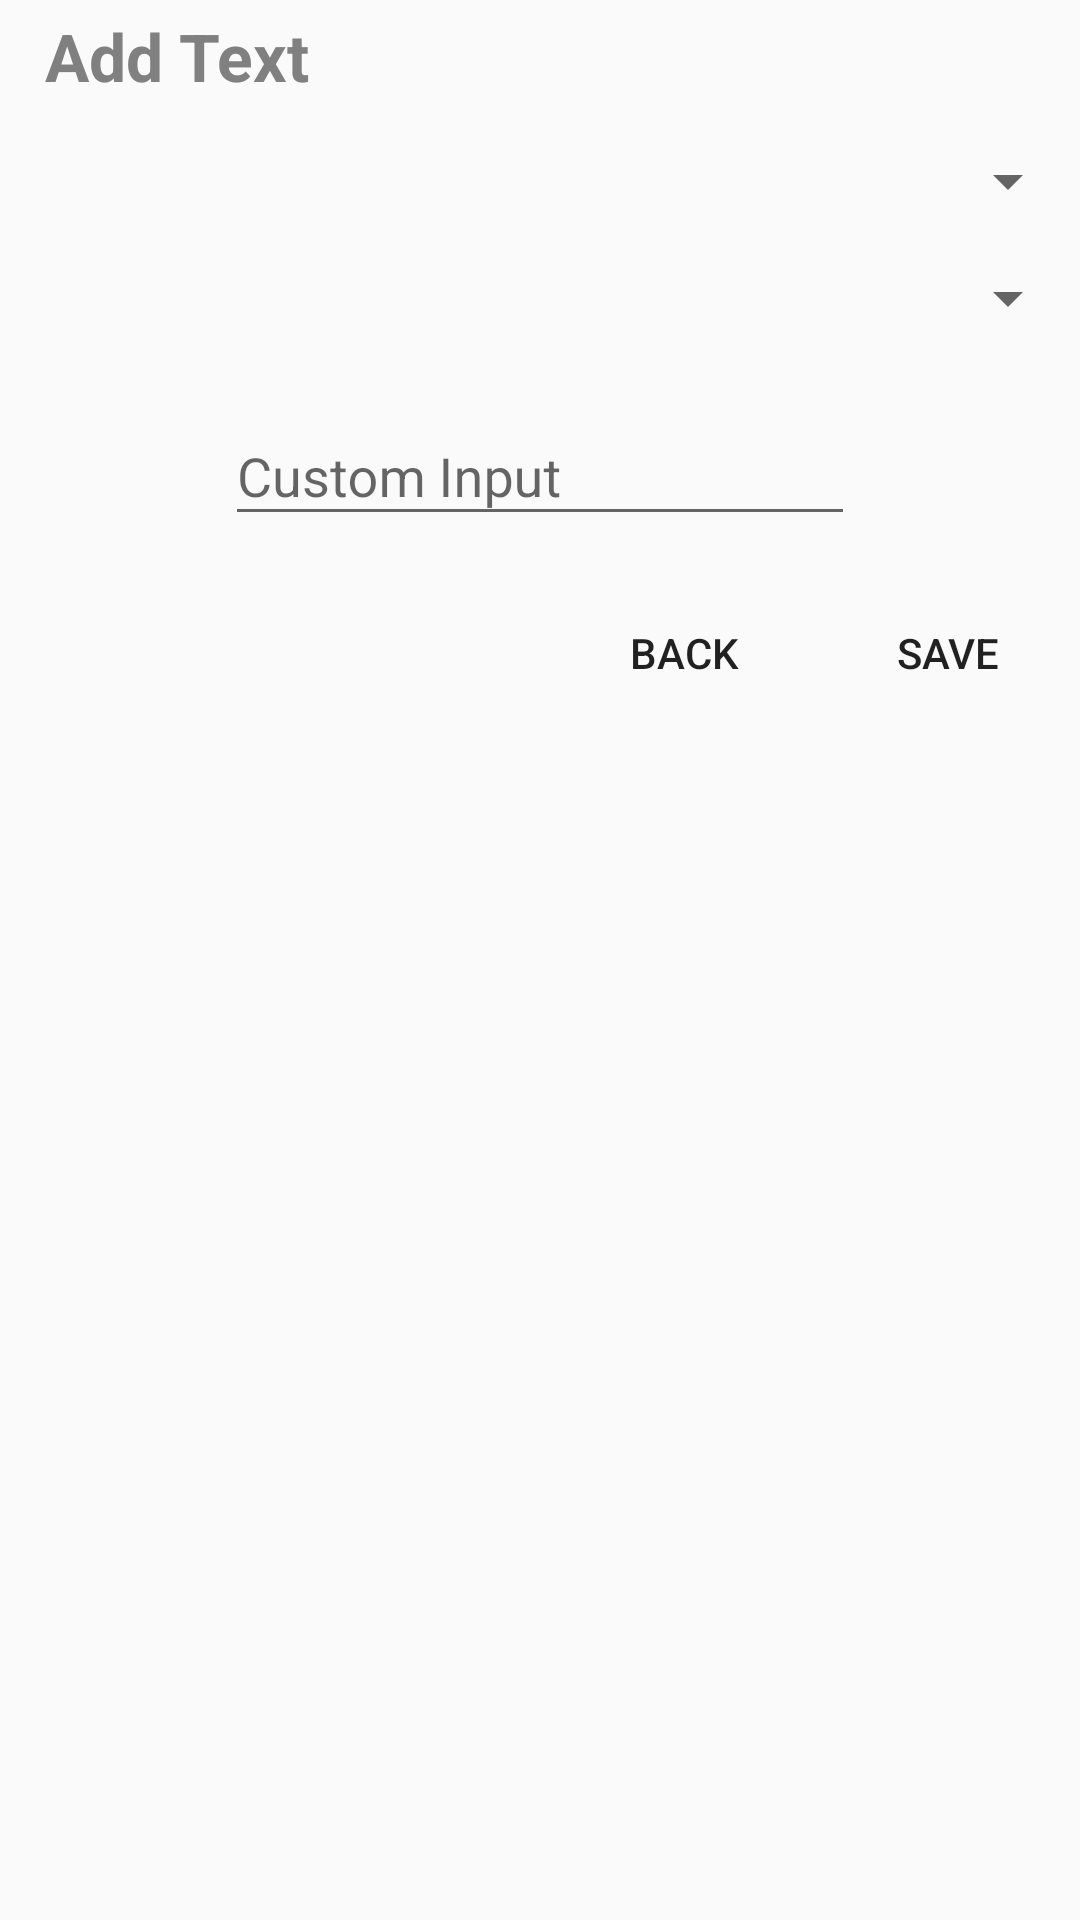

Reconstruct the res/layout file that produces this screen, plus the resources it refers to.
<!-- AndroidManifest.xml: application theme AppTheme -->
<!-- res/layout/activity_text.xml -->
<?xml version="1.0" encoding="utf-8"?>

<RelativeLayout xmlns:android="http://schemas.android.com/apk/res/android"
    android:layout_width="match_parent" android:layout_height="match_parent">
    <TextView
        android:layout_width="wrap_content"
        android:layout_height="wrap_content"
        android:textColor="@android:color/tertiary_text_dark"
        android:textAppearance="?android:attr/textAppearanceLarge"
        android:text="Add Text"
        android:id="@+id/textView4"
        android:textAlignment="center"
        android:visibility="visible"
        android:typeface="sans"
        android:textStyle="bold"
        android:layout_marginTop="4dp"
        android:layout_marginStart="15dp"
        android:layout_alignParentTop="true"
        android:layout_alignParentStart="true" />

      <Spinner
          android:layout_width="match_parent"
          android:layout_height="wrap_content"
          android:id="@+id/spinner"
          android:layout_below="@+id/textView4"
          android:layout_alignEnd="@+id/save"
          android:layout_marginTop="15dp"/>

      <Spinner
          android:layout_width="match_parent"
          android:layout_height="wrap_content"
          android:id="@+id/spinner2"
          android:layout_weight="1"
          android:layout_below="@+id/spinner"
          android:layout_alignParentStart="true"
          android:layout_marginTop="15dp"/>


    <android.support.design.widget.TextInputLayout
        android:id="@+id/input_layout"
        android:layout_width="match_parent"
        android:layout_height="wrap_content"
        android:paddingLeft="75dp"
        android:paddingRight="75dp"
        android:layout_below="@+id/spinner2"
        android:layout_alignEnd="@+id/save"
        android:layout_marginTop="15dp">

        <EditText
            android:id="@+id/custom"
            android:layout_width="match_parent"
            android:layout_height="wrap_content"
            android:hint="Custom Input"
            android:textAlignment="center"
            android:layout_below="@+id/spinner2"
            android:layout_alignParentStart="true"
            android:inputType="number"/>
    </android.support.design.widget.TextInputLayout>



    <Button
        style="@style/Widget.AppCompat.Button.Borderless"
        android:layout_width="wrap_content"
        android:layout_height="wrap_content"
        android:text="save"
        android:id="@+id/save"
        android:layout_below="@+id/input_layout"
        android:layout_alignParentEnd="true"
        android:layout_marginTop="15dp"
        />

    <Button
        style="@style/Widget.AppCompat.Button.Borderless"
        android:layout_width="wrap_content"
        android:layout_height="wrap_content"
        android:text="back"
        android:id="@+id/back"
        android:layout_below="@+id/input_layout"
        android:layout_toStartOf="@+id/save"
        android:layout_marginTop="15dp"/>



</RelativeLayout>
<!-- resources referenced by this layout -->
<resources>
  <style name="AppTheme" parent="Theme.AppCompat.Light.DarkActionBar">
          
          <item name="colorPrimary">@color/colorPrimary</item>
          <item name="colorPrimaryDark">@color/colorPrimaryDark</item>
          <item name="colorAccent">@color/colorAccent</item>
      </style>
  <color name="colorPrimary">#3f51b5</color>
  <color name="colorPrimaryDark">#303F9F</color>
  <color name="colorAccent">#FF4081</color>
</resources>
